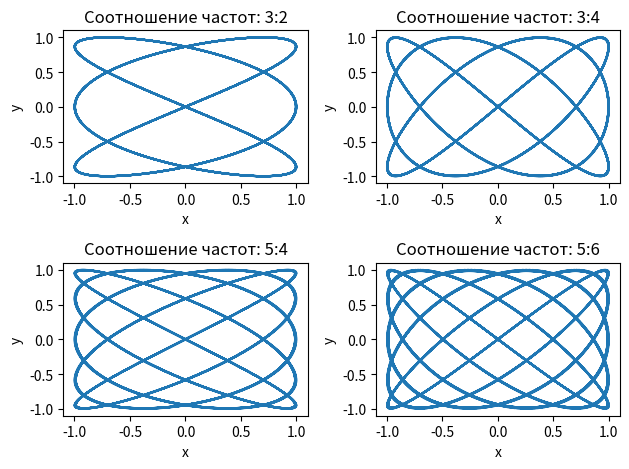

Write the Python code that produced this figure.
import matplotlib.pyplot as plt
import numpy as np

t = np.linspace(0, 10, 1000)  # Время от 0 до 10 с шагом 0.01
amplitudes = [1, 1]  # Амплитуды по оси x и y

frequency_ratios = [(3, 2), (3, 4), (5, 4), (5, 6)]

for i, (freq_x, freq_y) in enumerate(frequency_ratios):
    x = amplitudes[0] * np.sin(2 * np.pi * freq_x * t) # Вычисление координат кривой Лисажу
    y = amplitudes[1] * np.sin(2 * np.pi * freq_y * t)

# Построение графика
    plt.subplot(2, 2, i + 1)  # Размещение графика на сетке 2x2
    plt.plot(x, y)
    plt.title(f'Соотношение частот: {freq_x}:{freq_y}')
    plt.xlabel('x')
    plt.ylabel('y')


plt.tight_layout()  # Автоматическая подстройка расстояний между графиками
plt.show()